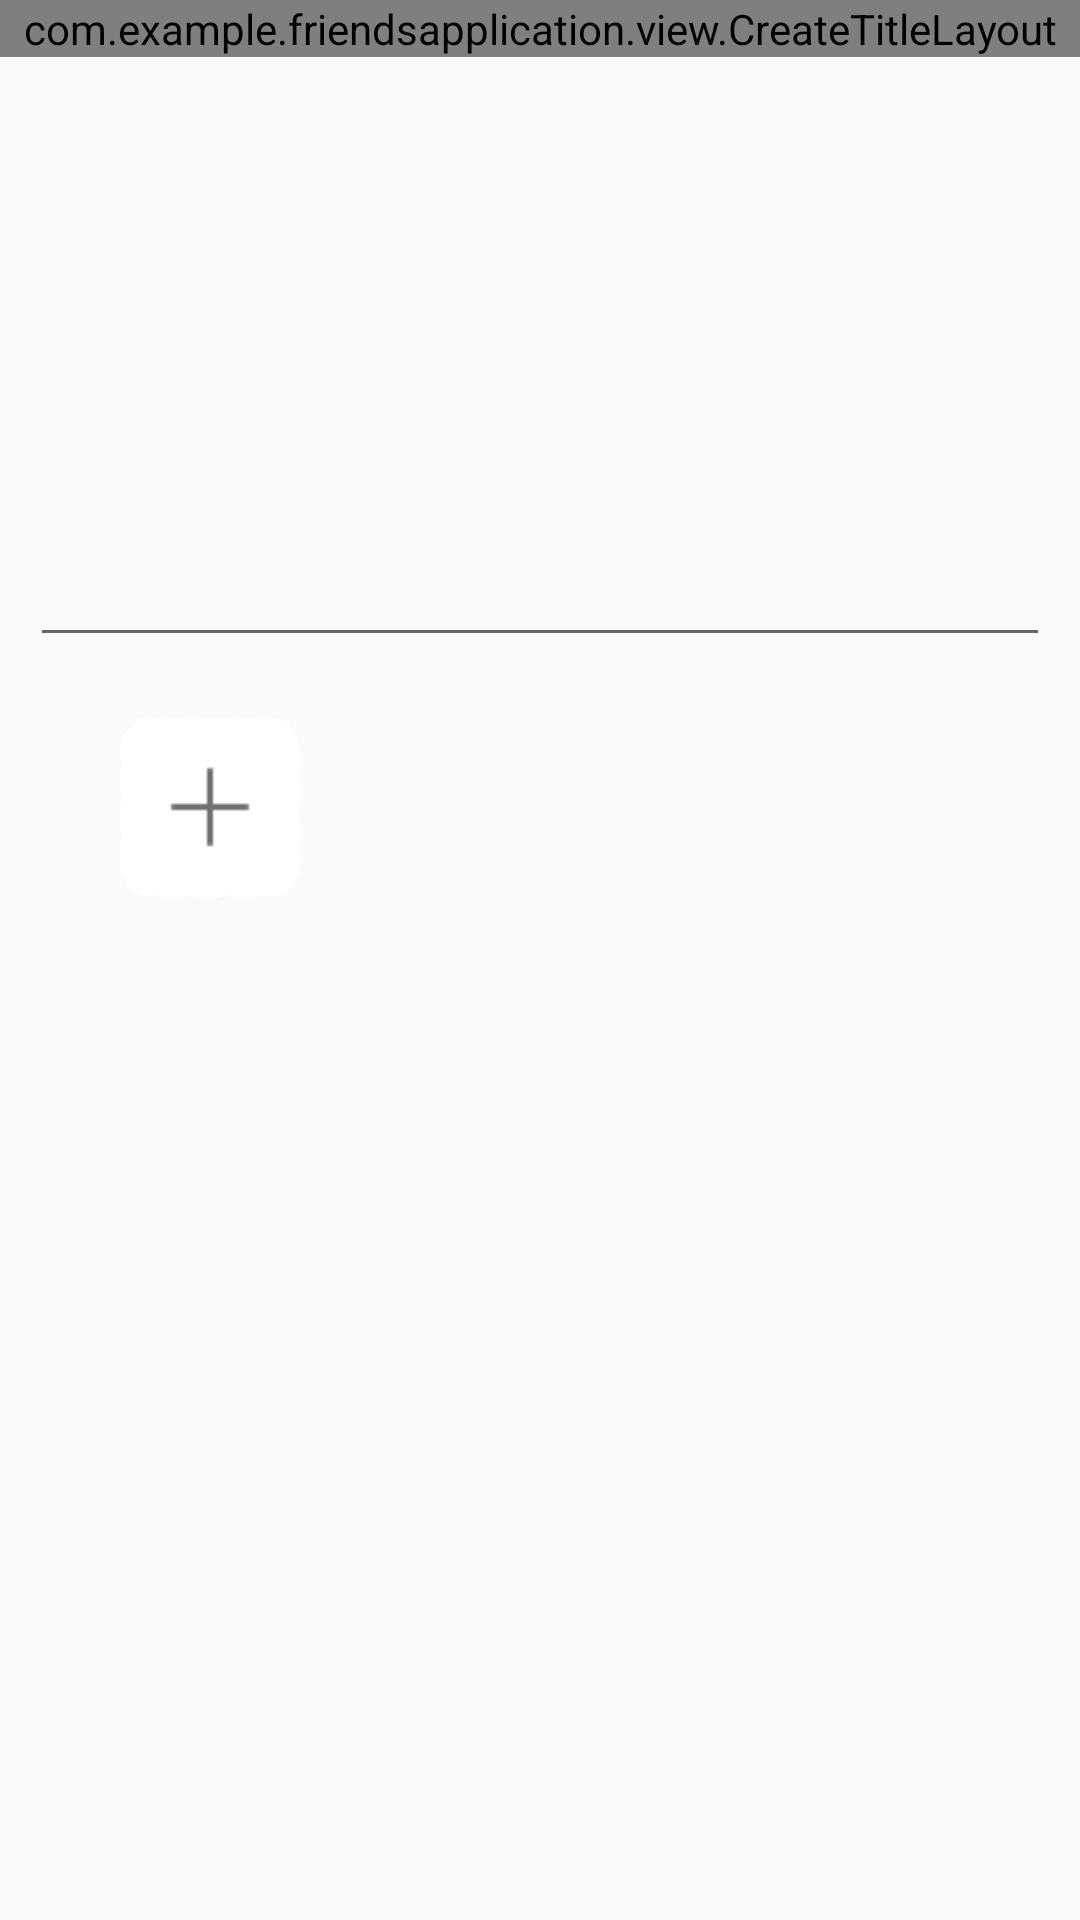

Produce the Android XML layout that renders to this screen, including the resource entries it uses.
<!-- AndroidManifest.xml: application theme Theme.FriendsApplication -->
<!-- res/layout/activity_image_create.xml -->
<?xml version="1.0" encoding="utf-8"?>
<androidx.constraintlayout.widget.ConstraintLayout
    xmlns:android="http://schemas.android.com/apk/res/android"
    xmlns:tools="http://schemas.android.com/tools"
    xmlns:app="http://schemas.android.com/apk/res-auto"
    android:layout_width="match_parent"
    android:layout_height="match_parent"
    tools:context=".view.ImageCreateActivity">

    <com.example.friendsapplication.view.CreateTitleLayout
        android:id="@+id/createTitleLayout"
        android:layout_width="match_parent"
        android:layout_height="wrap_content"
        app:layout_constraintStart_toStartOf="parent"
        app:layout_constraintTop_toTopOf="parent" />

    <EditText
        android:id="@+id/create_input_text"
        android:layout_width="match_parent"
        android:layout_height="200dp"
        android:layout_marginHorizontal="10dp"
        android:gravity="start"
        android:paddingHorizontal="10dp"
        app:layout_constraintEnd_toEndOf="parent"
        app:layout_constraintStart_toStartOf="parent"
        app:layout_constraintTop_toBottomOf="@+id/createTitleLayout" />














    <ImageButton
        android:id="@+id/add_image_button"
        android:layout_width="60dp"
        android:layout_height="60dp"
        android:layout_marginStart="40dp"
        android:layout_marginTop="20dp"
        android:background="@drawable/add_button"
        android:src="@drawable/add_icon"
        app:layout_constraintStart_toStartOf="parent"
        app:layout_constraintTop_toBottomOf="@+id/create_input_text" />

    <ImageView
        android:id="@+id/image_show"
        android:layout_width="match_parent"
        android:layout_height="300dp"
        android:paddingHorizontal="50dp"
        app:layout_constraintEnd_toEndOf="parent"
        app:layout_constraintStart_toStartOf="parent"
        app:layout_constraintTop_toBottomOf="@+id/create_input_text" />

</androidx.constraintlayout.widget.ConstraintLayout>
<!-- resources referenced by this layout -->
<resources>
  <!-- drawable add_button (drawable) -->
  <?xml version="1.0" encoding="utf-8"?>
      <shape xmlns:android="http://schemas.android.com/apk/res/android">
          
          <corners android:radius="10dp"/>
          
          <solid android:color="#ffffff"/>
          
          <stroke
              android:width="1dp"
              android:dashWidth="8dp"
              android:dashGap="4dp"
              android:color="#ffffff"
              />
      </shape>
  <!-- drawable add_icon: png bitmap (drawable, 173 bytes) -->
  <style name="Theme.FriendsApplication" parent="Base.Theme.AppCompat.Light.DarkActionBar">
          
          <item name="colorPrimary">@color/purple_500</item>
          <item name="colorPrimaryVariant">@color/purple_700</item>
          <item name="colorOnPrimary">@color/white</item>
          
          <item name="colorSecondary">@color/teal_200</item>
          <item name="colorSecondaryVariant">@color/teal_700</item>
          <item name="colorOnSecondary">@color/black</item>
          
          <item name="android:statusBarColor" tools:targetApi="l">?attr/colorPrimaryVariant</item>
          
      </style>
  <color name="purple_500">#FF6200EE</color>
  <color name="purple_700">#FF3700B3</color>
  <color name="white">#FFFFFFFF</color>
  <color name="teal_200">#FF03DAC5</color>
  <color name="teal_700">#FF018786</color>
  <color name="black">#FF000000</color>
</resources>
